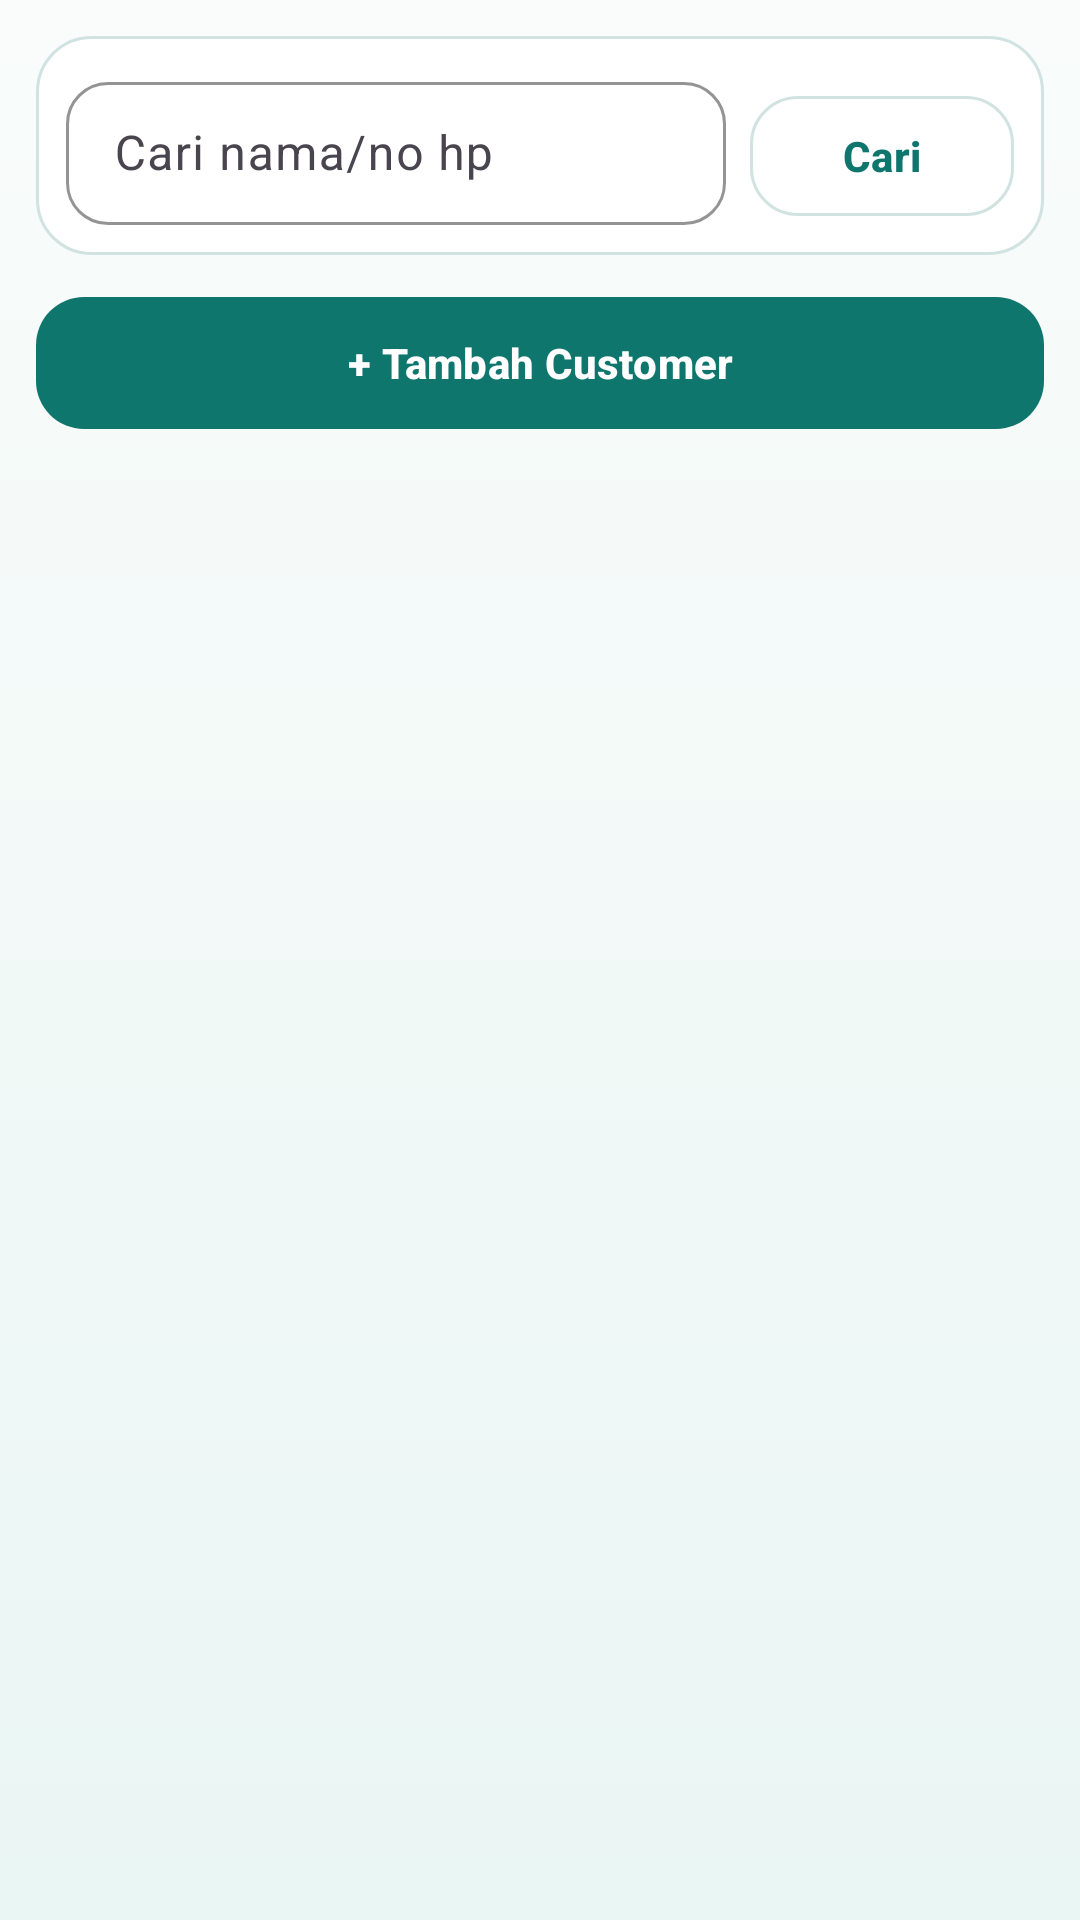

Here is an Android app screen rendered from its layout file. Give the layout XML and the strings, colors and styles it references.
<!-- AndroidManifest.xml: application theme Theme.JastiProOps -->
<!-- res/layout/activity_customer_list.xml -->
<?xml version="1.0" encoding="utf-8"?>
<LinearLayout xmlns:android="http://schemas.android.com/apk/res/android"
    xmlns:app="http://schemas.android.com/apk/res-auto"
    android:layout_width="match_parent"
    android:layout_height="match_parent"
    android:background="@drawable/bg_screen_gradient"
    android:orientation="vertical"
    android:padding="12dp">

    <LinearLayout
        android:layout_width="match_parent"
        android:layout_height="wrap_content"
        android:background="@drawable/bg_card_surface"
        android:orientation="horizontal"
        android:padding="10dp">

        <com.google.android.material.textfield.TextInputLayout
            android:layout_width="0dp"
            android:layout_height="wrap_content"
            android:layout_weight="1"
            android:hint="Cari nama/no hp">

            <com.google.android.material.textfield.TextInputEditText
                android:id="@+id/etSearch"
                android:layout_width="match_parent"
                android:layout_height="wrap_content" />
        </com.google.android.material.textfield.TextInputLayout>

        <com.google.android.material.button.MaterialButton
            android:id="@+id/btnSearch"
            style="@style/Widget.JastiProOps.OutlinedButton"
            android:layout_width="wrap_content"
            android:layout_height="wrap_content"
            android:layout_marginStart="8dp"
            android:text="Cari" />
    </LinearLayout>

    <com.google.android.material.button.MaterialButton
        android:id="@+id/btnAddCustomer"
        android:layout_width="match_parent"
        android:layout_height="wrap_content"
        android:layout_marginTop="10dp"
        android:text="+ Tambah Customer"
        android:textColor="@color/white"
        app:backgroundTint="@color/brand_primary" />

    <androidx.recyclerview.widget.RecyclerView
        android:id="@+id/rvCustomers"
        android:layout_width="match_parent"
        android:layout_height="0dp"
        android:layout_marginTop="10dp"
        android:layout_weight="1" />
</LinearLayout>
<!-- resources referenced by this layout -->
<resources>
  <color name="brand_primary">#0F766E</color>
  <color name="white">#FFFFFFFF</color>
  <!-- drawable bg_card_surface (drawable) -->
  <?xml version="1.0" encoding="utf-8"?>
  <shape xmlns:android="http://schemas.android.com/apk/res/android">
      <solid android:color="@color/surface_card" />
      <corners android:radius="18dp" />
      <stroke
          android:width="1dp"
          android:color="@color/outline_soft" />
  </shape>
  <!-- drawable bg_screen_gradient (drawable) -->
  <?xml version="1.0" encoding="utf-8"?>
  <shape xmlns:android="http://schemas.android.com/apk/res/android">
      <gradient
          android:angle="270"
          android:endColor="#EAF6F4"
          android:startColor="#F9FCFB" />
  </shape>
  <style name="Widget.JastiProOps.OutlinedButton" parent="Widget.Material3.Button.OutlinedButton">
          <item name="android:textAllCaps">false</item>
          <item name="cornerRadius">16dp</item>
          <item name="android:minHeight">48dp</item>
          <item name="strokeColor">@color/outline_soft</item>
      </style>
  <style name="Theme.JastiProOps" parent="Theme.Material3.DayNight.NoActionBar">
          <item name="colorPrimary">@color/brand_primary</item>
          <item name="colorPrimaryContainer">@color/brand_primary_dark</item>
          <item name="colorSecondary">@color/brand_secondary</item>
          <item name="android:windowBackground">@color/surface_main</item>
          <item name="android:statusBarColor">@android:color/transparent</item>
          <item name="android:navigationBarColor">@color/surface_main</item>
          <item name="materialButtonStyle">@style/Widget.JastiProOps.Button</item>
          <item name="textInputStyle">@style/Widget.JastiProOps.TextInputLayout</item>
      </style>
  <color name="surface_card">#FFFFFFFF</color>
  <color name="outline_soft">#D1E3E0</color>
  <color name="brand_primary_dark">#115E59</color>
  <color name="brand_secondary">#14B8A6</color>
  <color name="surface_main">#F2F8F7</color>
  <style name="Widget.JastiProOps.Button" parent="Widget.Material3.Button">
          <item name="android:textAllCaps">false</item>
          <item name="android:textStyle">bold</item>
          <item name="cornerRadius">16dp</item>
          <item name="android:minHeight">52dp</item>
      </style>
  <style name="Widget.JastiProOps.TextInputLayout" parent="Widget.Material3.TextInputLayout.OutlinedBox.Dense">
          <item name="boxStrokeColor">@color/outline_soft</item>
          <item name="hintTextColor">@color/text_secondary</item>
          <item name="boxCornerRadiusTopStart">14dp</item>
          <item name="boxCornerRadiusTopEnd">14dp</item>
          <item name="boxCornerRadiusBottomStart">14dp</item>
          <item name="boxCornerRadiusBottomEnd">14dp</item>
      </style>
  <color name="text_secondary">#475569</color>
</resources>
